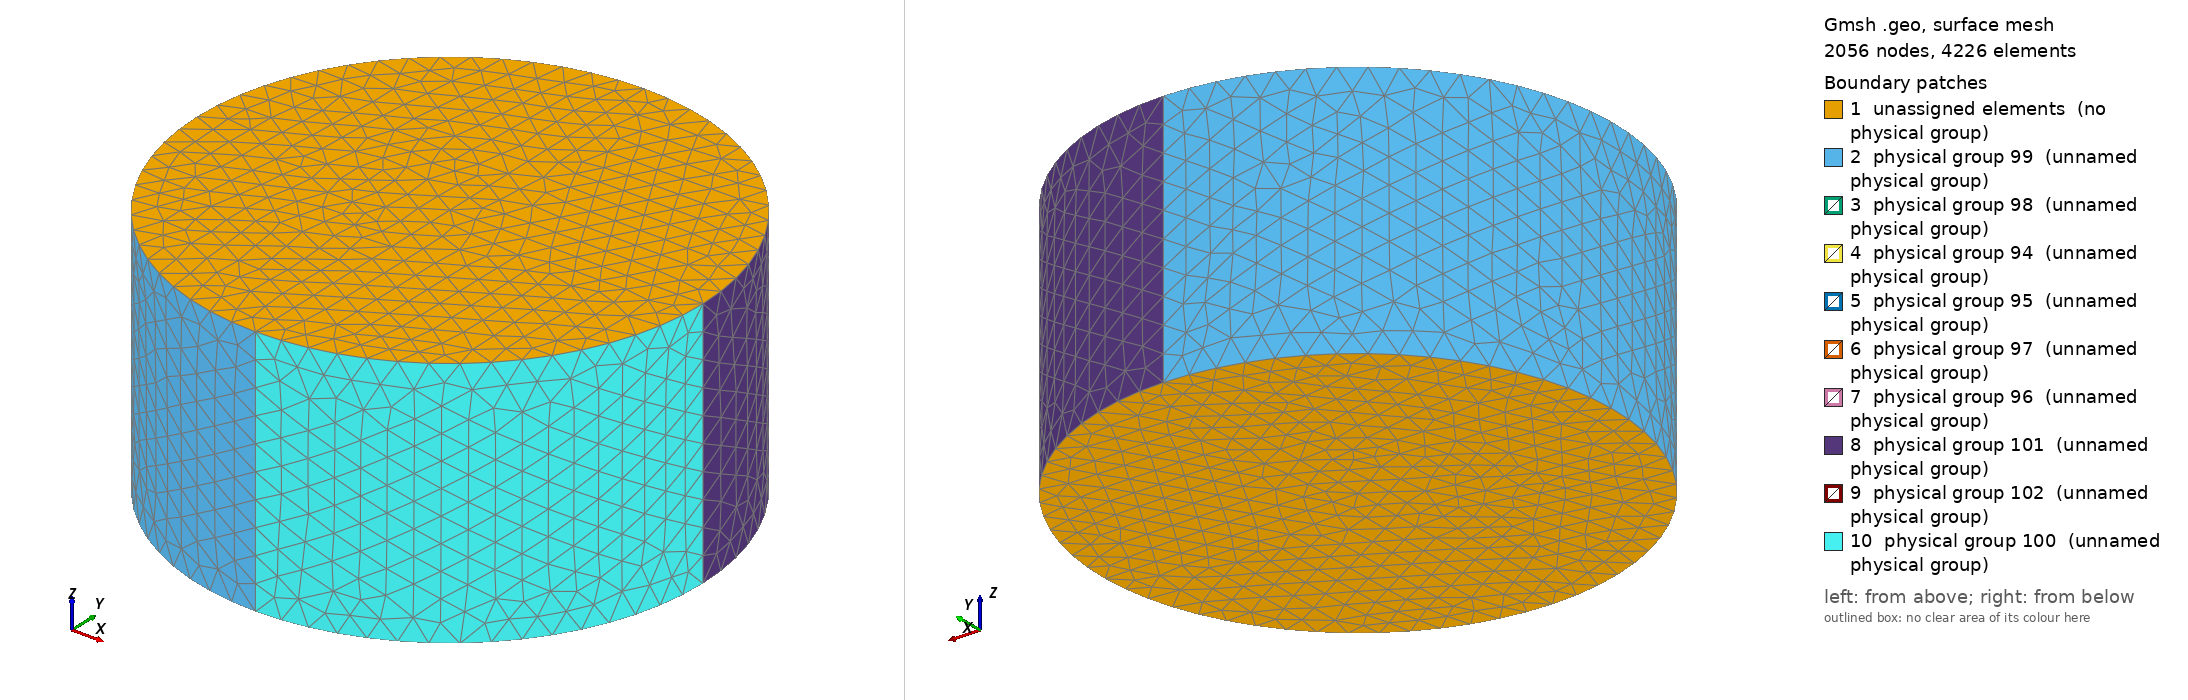

Gmsh geometry script, surface-meshed: 2056 nodes, 4226 surface elements. Boundary patches (legend numbers): 1 unassigned elements (no physical group), 2 physical group 99 (unnamed physical group), 3 physical group 98 (unnamed physical group), 4 physical group 94 (unnamed physical group), 5 physical group 95 (unnamed physical group), 6 physical group 97 (unnamed physical group), 7 physical group 96 (unnamed physical group), 8 physical group 101 (unnamed physical group), 9 physical group 102 (unnamed physical group), 10 physical group 100 (unnamed physical group). Left view from above one corner, right view from below the opposite corner. Legend entries are the model's physical surfaces; 'unassigned elements' are surfaces in no physical group. The drawing asked Gmsh for element sizes between 1% and 20% of the model's largest extent; the script's own settings can give other sizes.

=== partitionedCylinder.geo (drawn) ===
// Gmsh project created on Fri Jun 14 13:01:37 2024
//+
Point(1) = {0, 0, 0, 1.0};
//+
Point(2) = {10, 0, 0, 1.0};
//+
Point(3) = {-10, 0, 0, 1.0};
//+
Point(4) = {0, 10, 0, 1.0};
//+
Point(5) = {0, -10, 0, 1.0};
//+
//+
Circle(1) = {4, 1, 5};
//+
Circle(2) = {5, 1, 2};
Circle(3) = {2, 1, 4};
//+
//+
Point(6) = {0, -4, 0, 1.0};
//+
Point(7) = {0, 4, 0, 1.0};
//+
Circle(4) = {7, 1, 6};
//+

Line(5) = {1, 6};
Line(6) = {1, 7};
Line(7) = {7, 4};
Line(8) = {6, 5};
Line(9) = {1, 2};



//+
Curve Loop(1) = {3, -7, -6, 9};
//+
Plane Surface(1) = {1};
//+
Curve Loop(2) = {2, -9, 5, 8};
//+
Plane Surface(2) = {2};
//+
Curve Loop(3) = {4, -5, 6};
//+
Plane Surface(3) = {3};
//+
Curve Loop(4) = {1, -8, -4, 7};
//+
Plane Surface(4) = {4};
//+
Extrude {0, 0, 10} {
  Surface{4}; Surface{3}; Surface{1}; Surface{2}; Point{2}; Point{4}; Point{3}; Point{5}; Point{6}; Point{1}; Point{7}; Curve{1}; Curve{4}; Curve{6}; Curve{7}; Curve{9}; Curve{5}; Curve{8}; Curve{2}; Curve{3};
}
//+
Physical Surface(94) = {26};
//+
Physical Surface(95) = {30};
//+
Physical Surface(96) = {47};
//+
Physical Surface(97) = {43};
//+
Physical Surface(98) = {22};
//+
Physical Surface(99) = {18};
//+
Physical Surface(100) = {79};
//+
Physical Surface(101) = {57};
//+
Physical Surface(102) = {69};
//+

//+
Physical Volume(103) = {1};
//+
Physical Volume(104) = {2};
//+
Physical Volume(105) = {4};
//+
Physical Volume(106) = {3};
